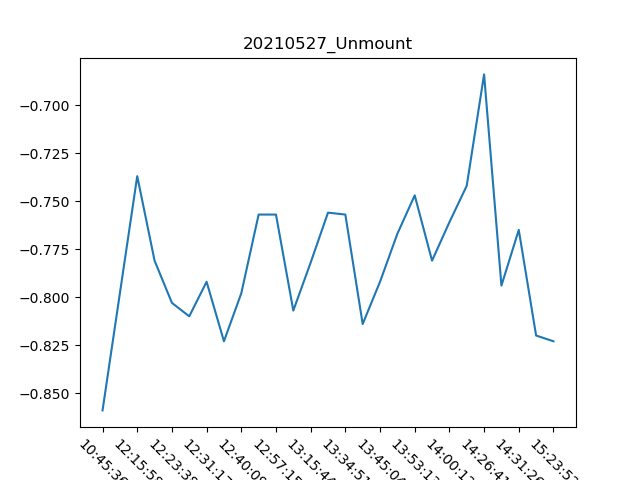

The table this chart was drawn from, first rows:
, Date, Time, Unmount
0, 27/05/21, 10:45:36, -0.859
1, 27/05/21, 12:10:53, -0.798
2, 27/05/21, 12:15:58, -0.737
3, 27/05/21, 12:19:52, -0.781
4, 27/05/21, 12:23:38, -0.803
5, 27/05/21, 12:27:41, -0.81
6, 27/05/21, 12:31:17, -0.792
7, 27/05/21, 12:36:12, -0.823
8, 27/05/21, 12:40:09, -0.798
9, 27/05/21, 12:52:59, -0.757
10, 27/05/21, 12:57:15, -0.757
11, 27/05/21, 13:08:02, -0.807
12, 27/05/21, 13:15:44, -0.782
13, 27/05/21, 13:25:29, -0.756
14, 27/05/21, 13:34:51, -0.757
15, 27/05/21, 13:39:34, -0.814
16, 27/05/21, 13:45:04, -0.792
17, 27/05/21, 13:49:01, -0.767
18, 27/05/21, 13:53:13, -0.747
19, 27/05/21, 13:56:42, -0.781
20, 27/05/21, 14:00:12, -0.761
21, 27/05/21, 14:05:43, -0.742
22, 27/05/21, 14:26:41, -0.684
23, 27/05/21, 14:30:03, -0.794
24, 27/05/21, 14:31:26, -0.765
25, 27/05/21, 14:50:53, -0.82
26, 27/05/21, 15:23:52, -0.823
